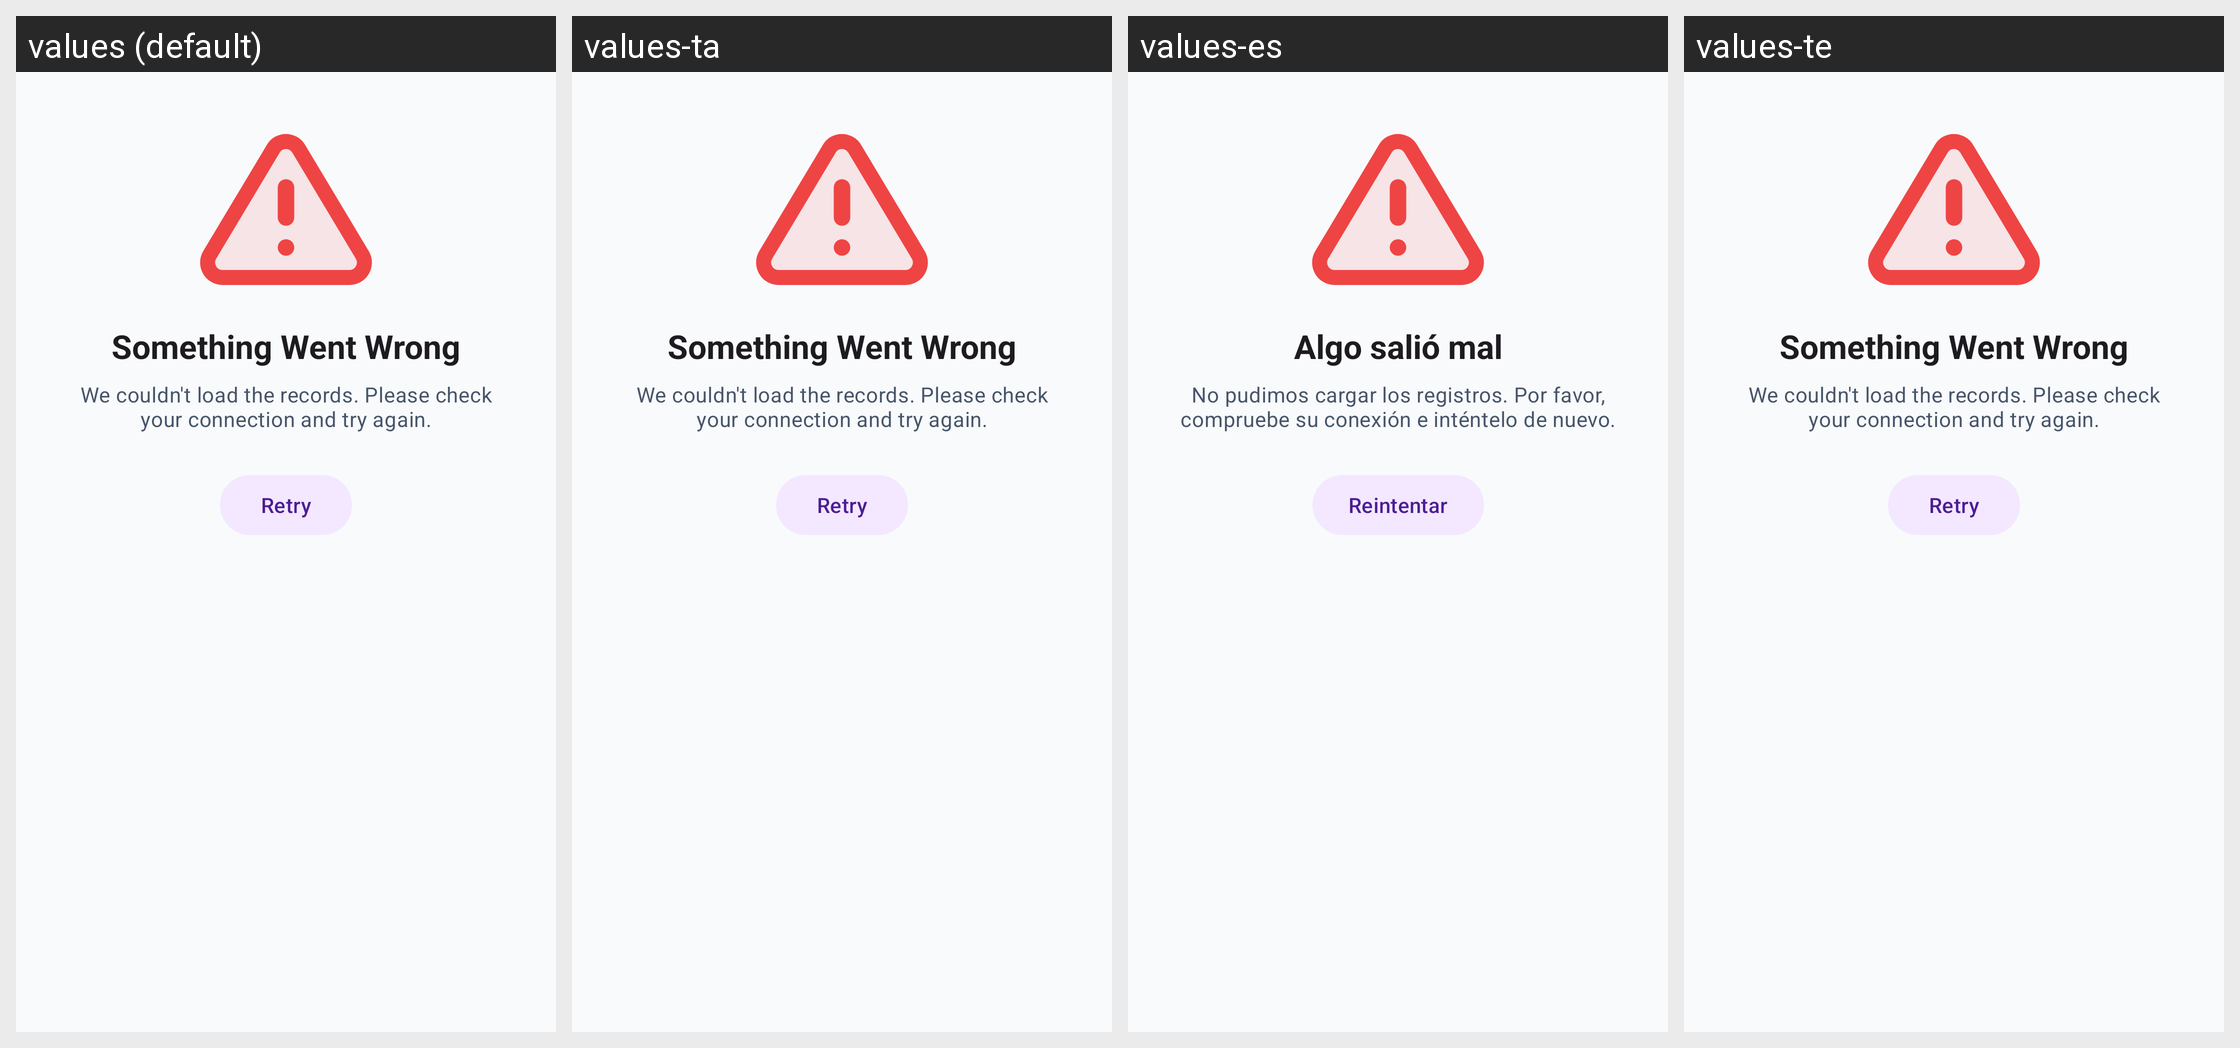

Strings drawn on this Android screen and how each of the app's shown locales translates them:
Android screen res/layout/layout_error_state.xml rendered under 4 locales, left to right: values (default), values-ta, values-es, values-te. Device: Nexus 5 (rendered at 1080×1920; each locale shown at half size, 540×960, under a caption strip naming it); theme Theme.BrainHemorrhage.
Other locales in the repository, not shown: values-bn, values-gu, values-hi, values-kn, values-mr.
Strings drawn on this screen, with the default value and each locale's value (text and hints the layout hard-codes, and strings that could not be matched under every locale, appear in the picture but are not listed):

title_error
  values: Something Went Wrong
  values-ta: Something Went Wrong  [not translated; the default value is used]
  values-es: Algo salió mal
  values-te: Something Went Wrong  [not translated; the default value is used]

msg_error
  values: We couldn't load the records. Please check your connection and try again.
  values-ta: We couldn't load the records. Please check your connection and try again.  [not translated; the default value is used]
  values-es: No pudimos cargar los registros. Por favor, compruebe su conexión e inténtelo de nuevo.
  values-te: We couldn't load the records. Please check your connection and try again.  [not translated; the default value is used]

action_retry
  values: Retry
  values-ta: Retry  [not translated; the default value is used]
  values-es: Reintentar
  values-te: Retry  [not translated; the default value is used]
